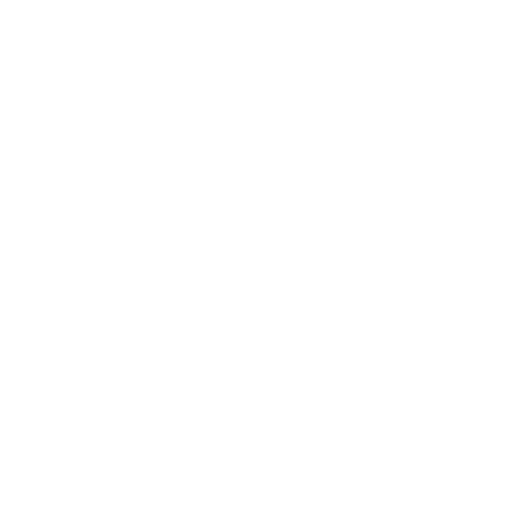
t = 0.00 s
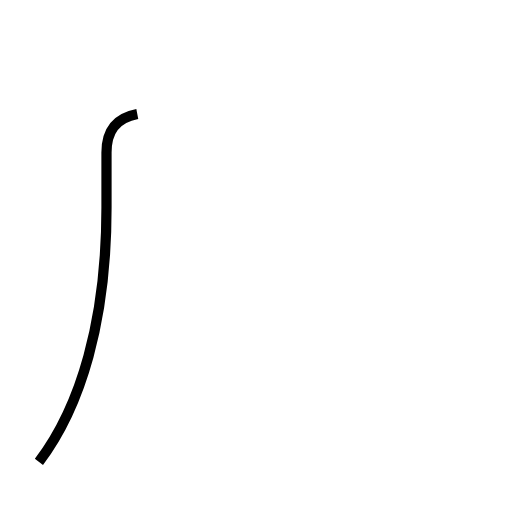
t = 1.11 s
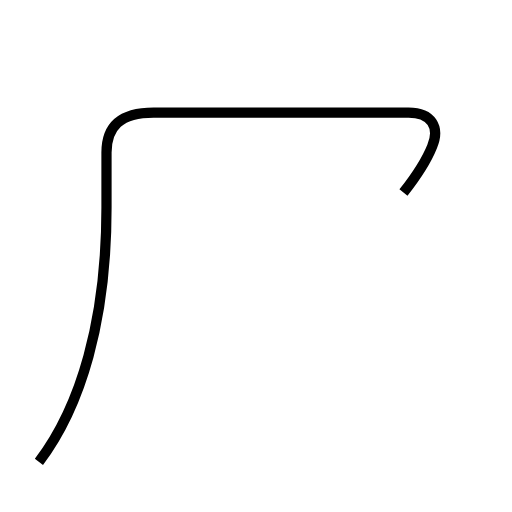
t = 2.21 s
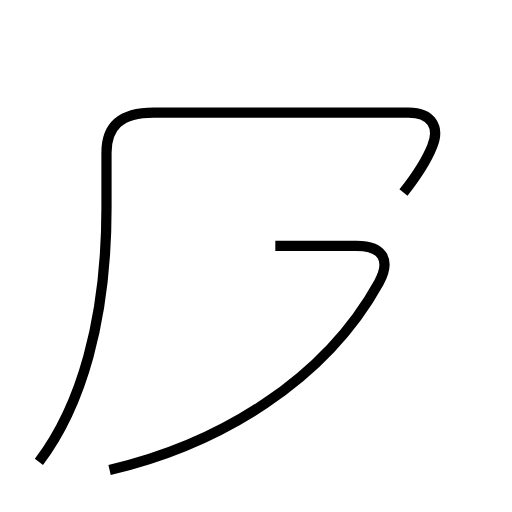
t = 3.60 s
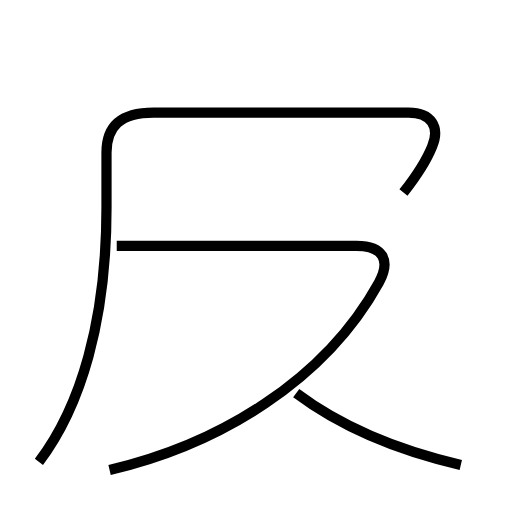
t = 4.60 s
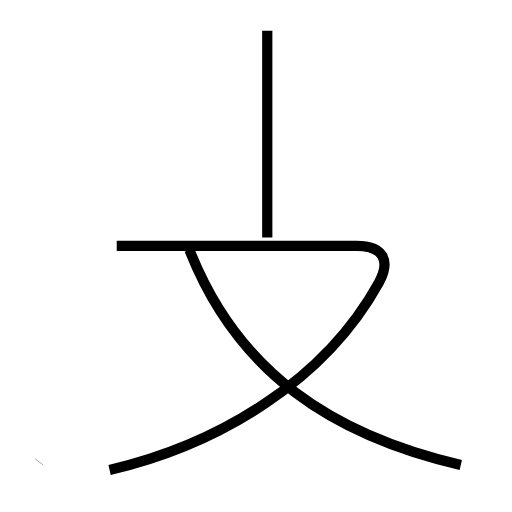
t = 5.74 s

The animated SVG that drew these frames (rendered in a browser with its animation timeline set to each time). Animation: 4 SMIL elements (animate=4); one cycle of 5.74 s.

<?xml version='1.0' encoding='utf-8'?>
<svg viewBox="0.0 -6.0 50.0 50.0" version="1.1" xmlns="http://www.w3.org/2000/svg"><rect x="-1000" y="-1000" width="2000" height="2000" stroke="white" fill="white" /><g style="fill:none;stroke:#000000;stroke-width:1"><path d="M 3.8 1.1 C 7.9 -4.3 10.4 -12.7 10.4 -23.7 L 10.4 -29.1 C 10.4 -31.6 11.7 -33.0 15.0 -33.0 L 39.9 -33.0 C 42.1 -33.0 43.0 -31.6 42.2 -29.7 C 41.6 -28.2 40.5 -26.6 39.4 -25.2 " transform="translate(0.0 38.0)" stroke-dasharray="73.67472497803455" stroke-dashoffset="73.67472497803455"><animate attributeName="stroke-dashoffset" from="73.67472497803455" to="0" dur="2.2102417493410362s" begin="0s; anim_end.end" fill="freeze" id="anim0" /></path><path d="M 10.7 1.9 C 21.4 -0.6 31.7 -6.8 37.0 -16.4 C 38.2 -18.6 37.4 -20.0 34.8 -20.0 L 11.4 -20.0 " transform="translate(0.0 38.0)" stroke-dasharray="61.9645166575481" stroke-dashoffset="61.9645166575481"><animate attributeName="stroke-dashoffset" from="61.9645166575481" to="0" dur="1.8589354997264431s" begin="anim0.end" fill="freeze" id="anim1" /></path><path d="M 45.0 1.4 C 32.5 -1.5 23.2 -7.6 18.5 -19.6 " transform="translate(0.0 38.0)" stroke-dasharray="35.34413427059433" stroke-dashoffset="35.34413427059433"><animate attributeName="stroke-dashoffset" from="35.34413427059433" to="0" dur="1.0603240281178299s" begin="anim1.end" fill="freeze" id="anim2" /></path><path d="M 26.1 -20.8 L 26.1 -41.0" transform="translate(0.0 38.0)" stroke-dasharray="20.2" stroke-dashoffset="20.2"><animate attributeName="stroke-dashoffset" from="20.2" to="0" dur="0.606s" begin="anim2.end" fill="freeze" id="anim_end" /></path></g></svg>
